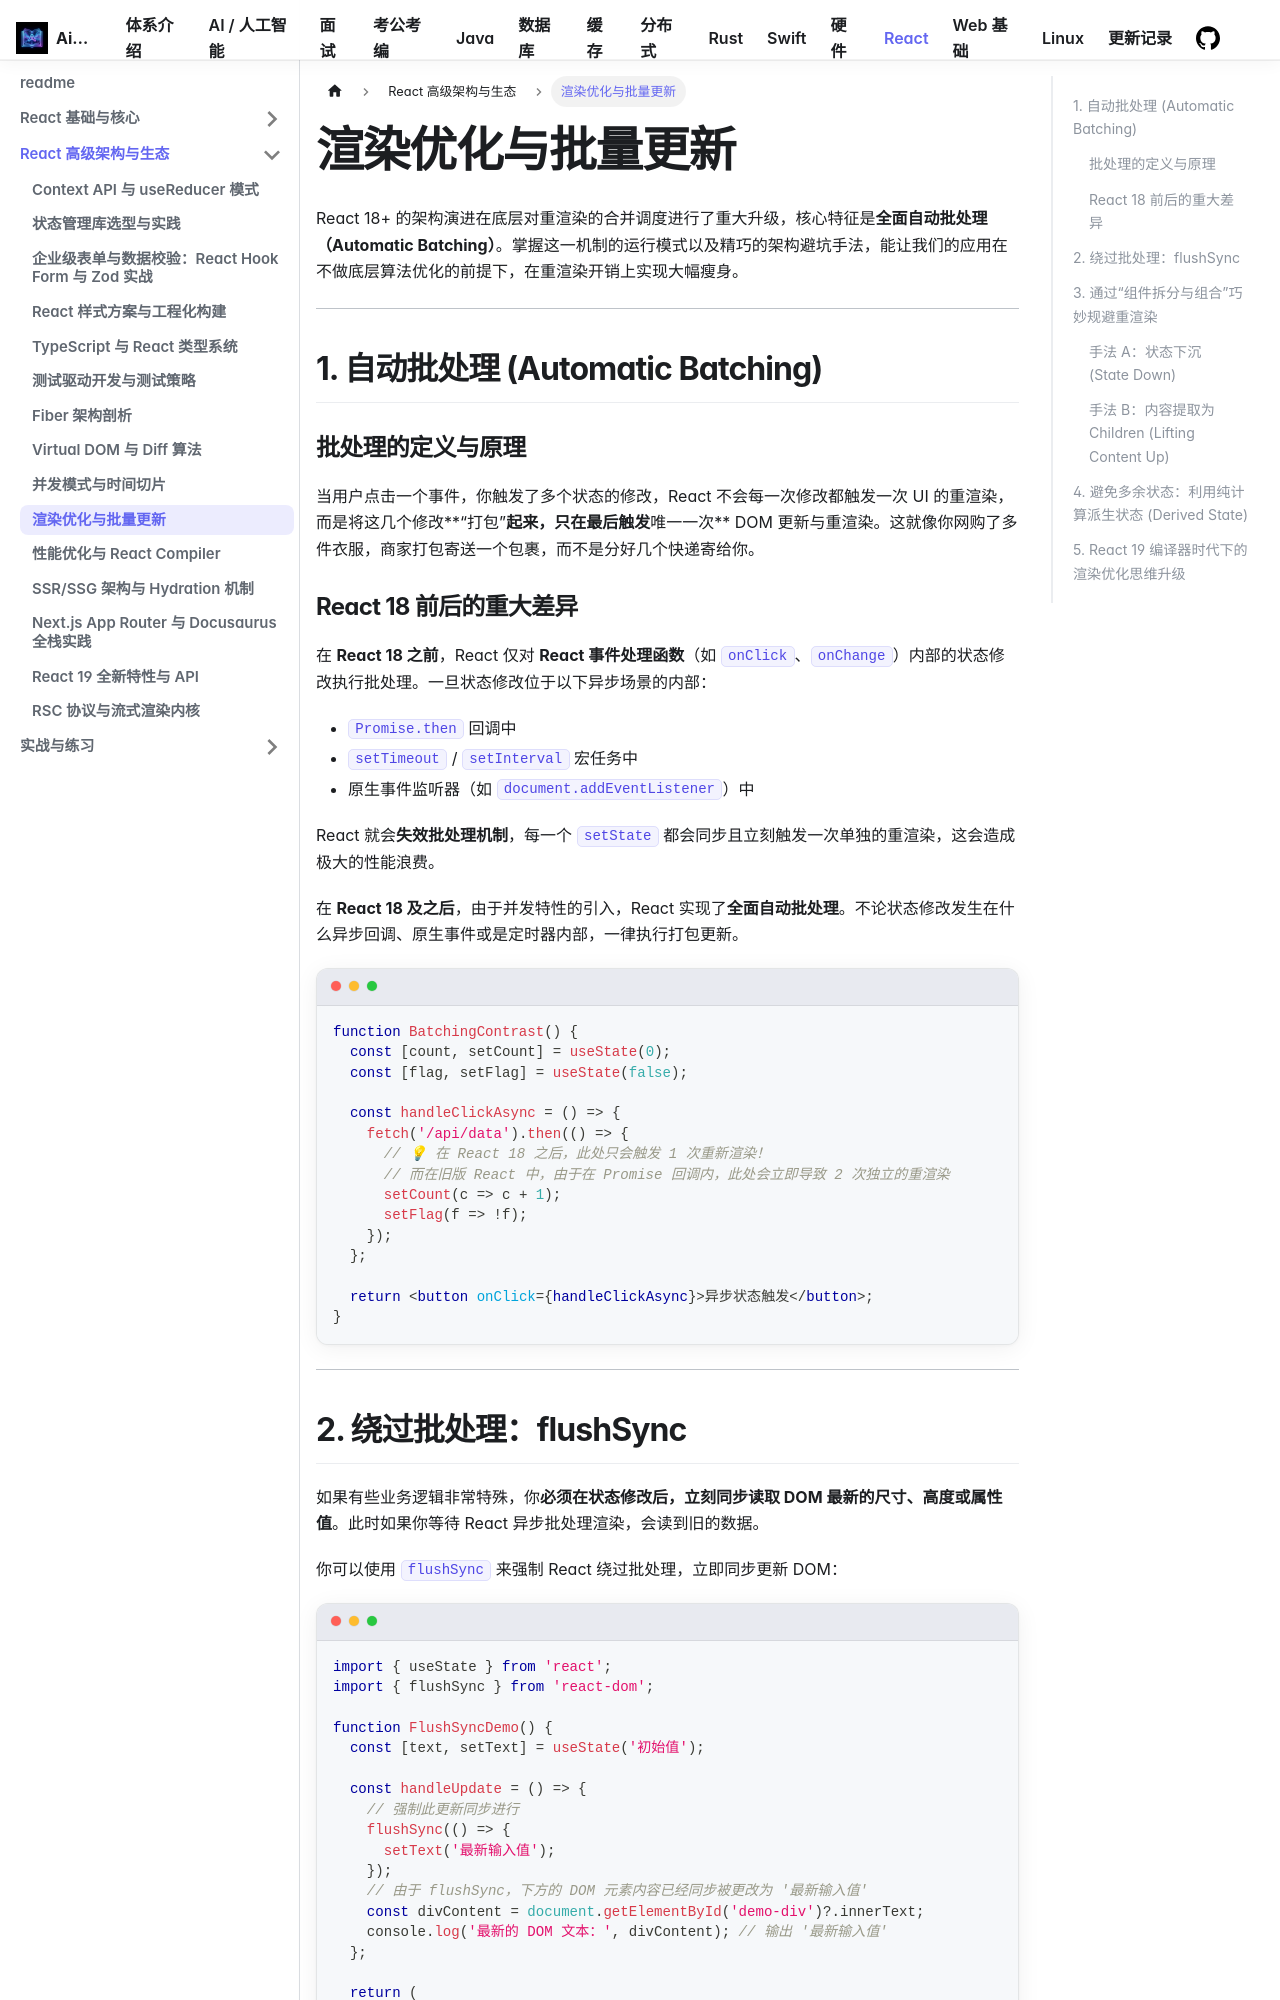

repository: Aiden-Coding/AiDocs · page: docs/react/advanced/render-optimization/index.html · generator: docusaurus

---
sidebar_position: 7
---

# 渲染优化与批量更新

React 18+ 的架构演进在底层对重渲染的合并调度进行了重大升级，核心特征是**全面自动批处理（Automatic Batching）**。掌握这一机制的运行模式以及精巧的架构避坑手法，能让我们的应用在不做底层算法优化的前提下，在重渲染开销上实现大幅瘦身。

---

## 1. 自动批处理 (Automatic Batching)

### 什么是批处理？
当用户点击一个事件，你触发了多个状态的修改，React 不会每一次修改都触发一次 UI 的重渲染，而是将这几个修改**“打包”**起来，只在最后触发**唯一一次** DOM 更新与重渲染。这就像你网购了多件衣服，商家打包寄送一个包裹，而不是分好几个快递寄给你。

### React 18 前后的重大差异

在 **React 18 之前**，React 仅对 **React 事件处理函数**（如 `onClick`、`onChange`）内部的状态修改执行批处理。一旦状态修改位于以下异步场景的内部：
- `Promise.then` 回调中
- `setTimeout` / `setInterval` 宏任务中
- 原生事件监听器（如 `document.addEventListener`）中

React 就会**失效批处理机制**，每一个 `setState` 都会同步且立刻触发一次单独的重渲染，这会造成极大的性能浪费。

在 **React 18 及之后**，由于并发特性的引入，React 实现了**全面自动批处理**。不论状态修改发生在什么异步回调、原生事件或是定时器内部，一律执行打包更新。

```tsx
function BatchingContrast() {
  const [count, setCount] = useState(0);
  const [flag, setFlag] = useState(false);

  const handleClickAsync = () => {
    fetch('/api/data').then(() => {
      // 💡 在 React 18 之后，此处只会触发 1 次重新渲染！
      // 而在旧版 React 中，由于在 Promise 回调内，此处会立即导致 2 次独立的重渲染
      setCount(c => c + 1);
      setFlag(f => !f);
    });
  };

  return <button onClick={handleClickAsync}>异步状态触发</button>;
}
```

---
